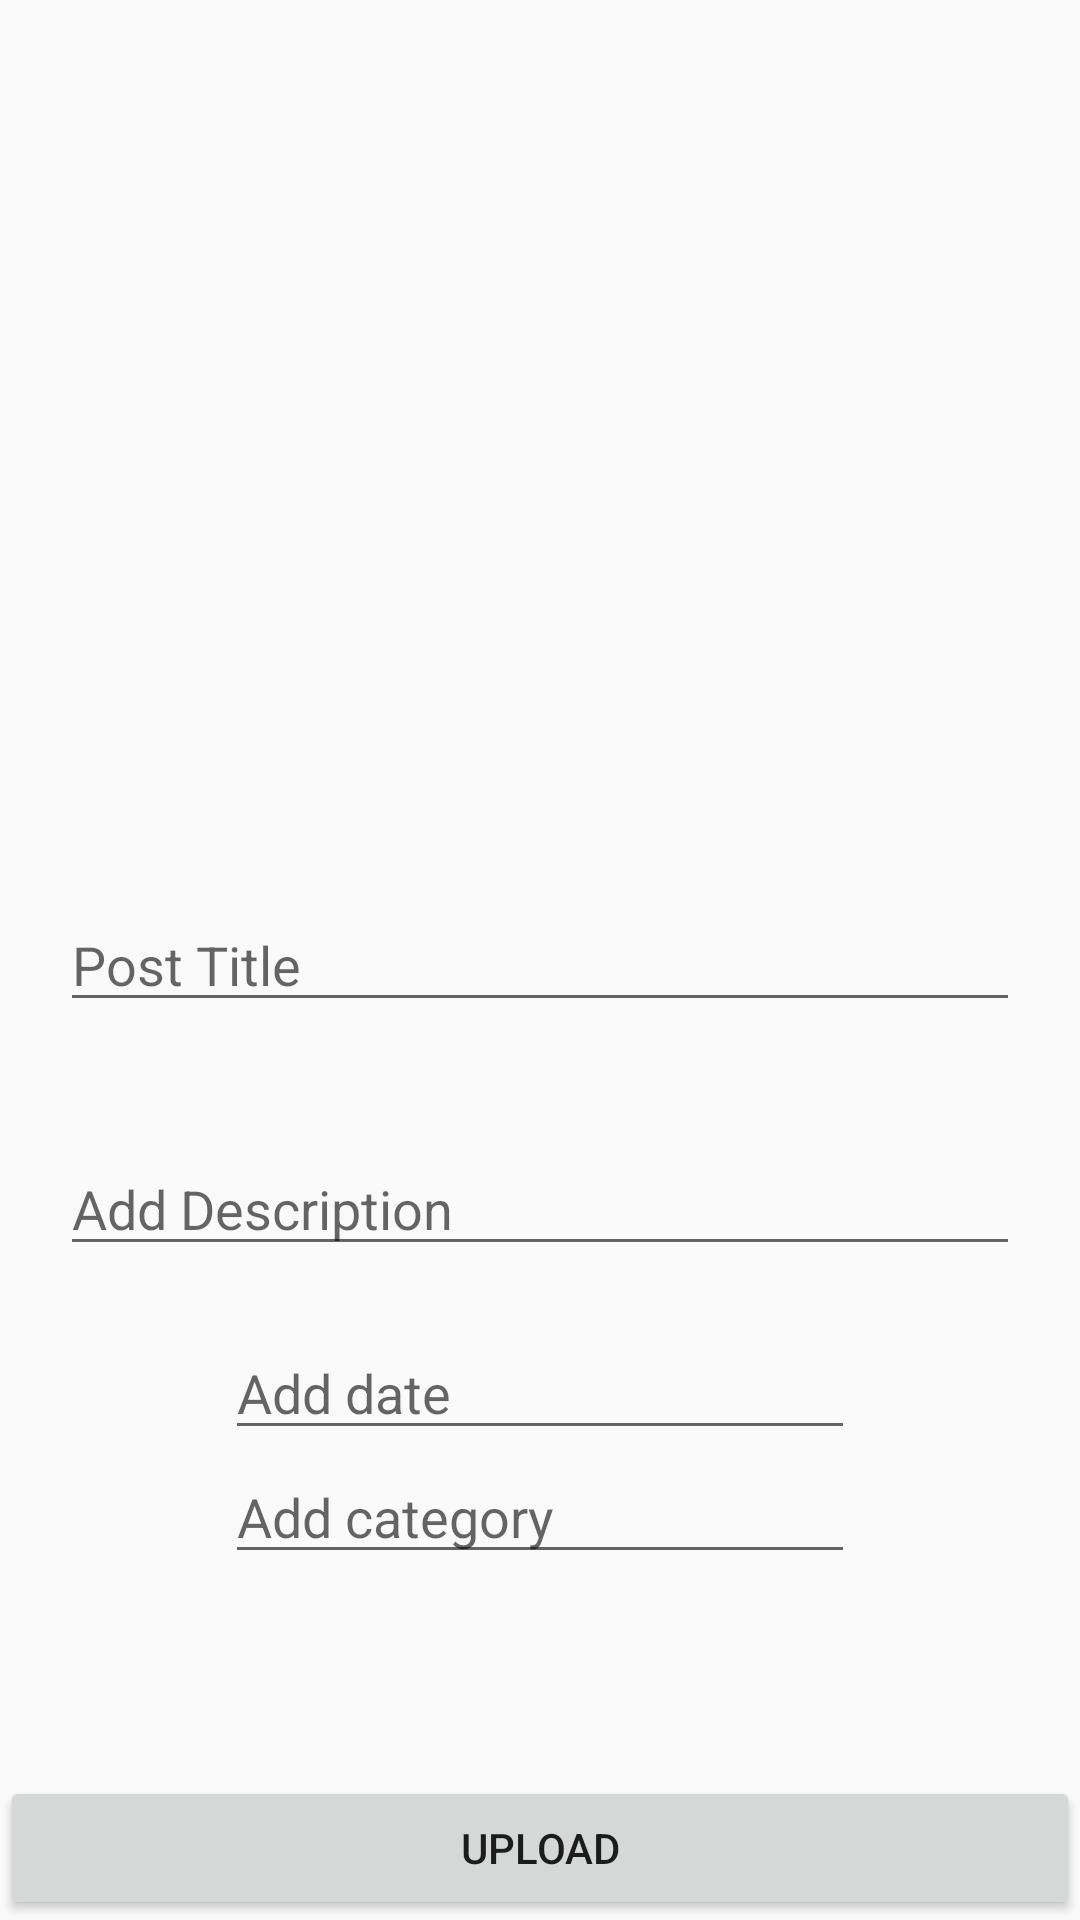

Android layout source for this screen:
<!-- AndroidManifest.xml: application theme AppTheme -->
<!-- res/layout/activity_post.xml -->
<?xml version="1.0" encoding="utf-8"?>
<RelativeLayout xmlns:android="http://schemas.android.com/apk/res/android"
    xmlns:app="http://schemas.android.com/apk/res-auto"
    xmlns:tools="http://schemas.android.com/tools"
    android:layout_width="match_parent"
    android:layout_height="match_parent"
    tools:context="dias.newsapphttp.PostActivity"  >


    <ImageButton
        android:id="@+id/imageSelect"
        android:layout_width="wrap_content"
        android:layout_height="wrap_content"
        android:layout_alignParentTop="true"
        android:layout_centerHorizontal="true"
        android:adjustViewBounds="true"
        android:background="#00ffffff"
        app:srcCompat="@mipmap/add_btn" />

    <EditText
        android:id="@+id/titleField"
        android:layout_width="match_parent"
        android:layout_height="wrap_content"
        android:layout_centerHorizontal="true"
        android:layout_centerVertical="true"
        android:layout_marginBottom="20dp"
        android:layout_marginLeft="20dp"
        android:layout_marginRight="20dp"
        android:layout_marginTop="20dp"
        android:ems="10"
        android:inputType="textPersonName"
        android:hint="Post Title" />

    <EditText
        android:id="@+id/descField"
        android:layout_width="match_parent"
        android:layout_height="wrap_content"
        android:layout_below="@+id/titleField"
        android:layout_centerHorizontal="true"
        android:layout_marginBottom="20dp"
        android:layout_marginLeft="20dp"
        android:layout_marginRight="20dp"
        android:layout_marginTop="20dp"
        android:hint="Add Description"
        android:ems="10"
        android:inputType="textMultiLine" />



    <Button
        android:id="@+id/submitButton"
        android:layout_width="match_parent"
        android:layout_height="wrap_content"
        android:text="UPLOAD"
        android:layout_alignParentBottom="true"
        android:layout_alignParentStart="true" />

    <EditText
        android:id="@+id/dateField"
        android:layout_width="wrap_content"
        android:layout_height="wrap_content"
        android:ems="10"
        android:inputType="date"
        android:hint="Add date"
        android:layout_below="@+id/descField"
        android:layout_centerHorizontal="true" />

    <EditText
        android:id="@+id/category"
        android:layout_width="wrap_content"
        android:layout_height="wrap_content"
        android:layout_alignStart="@+id/dateField"
        android:layout_below="@+id/dateField"
        android:ems="10"
        android:hint="Add category"
        android:inputType="textPersonName" />
</RelativeLayout>
<!-- resources referenced by this layout -->
<resources>
  <style name="AppTheme" parent="Theme.AppCompat.Light.DarkActionBar">
          
          <item name="colorPrimary">@color/colorPrimary</item>
          <item name="colorPrimaryDark">@color/colorPrimaryDark</item>
          <item name="colorAccent">@color/colorAccent</item>
          <item name="android:actionBarStyle">@style/AppTheme.ActionBar</item>
          <item name="actionBarStyle">@style/AppTheme.ActionBar</item>
  
      </style>
  <color name="colorPrimary">#90CAF9   </color>
  <color name="colorPrimaryDark">#000000</color>
  <color name="colorAccent">#FF4081</color>
  <style name="AppTheme.ActionBar" parent="Widget.AppCompat.ActionBar.Solid">
          <item name="titleTextStyle">@style/AppTheme.ActionBar.TitleTextStyle</item>
      </style>
  <style name="AppTheme.ActionBar.TitleTextStyle" parent="TextAppearance.AppCompat">
          <item name="android:background">#81CFEB</item>
          <item name="android:textStyle">italic|bold</item>
          <item name="android:textSize">20sp</item>
      </style>
</resources>
